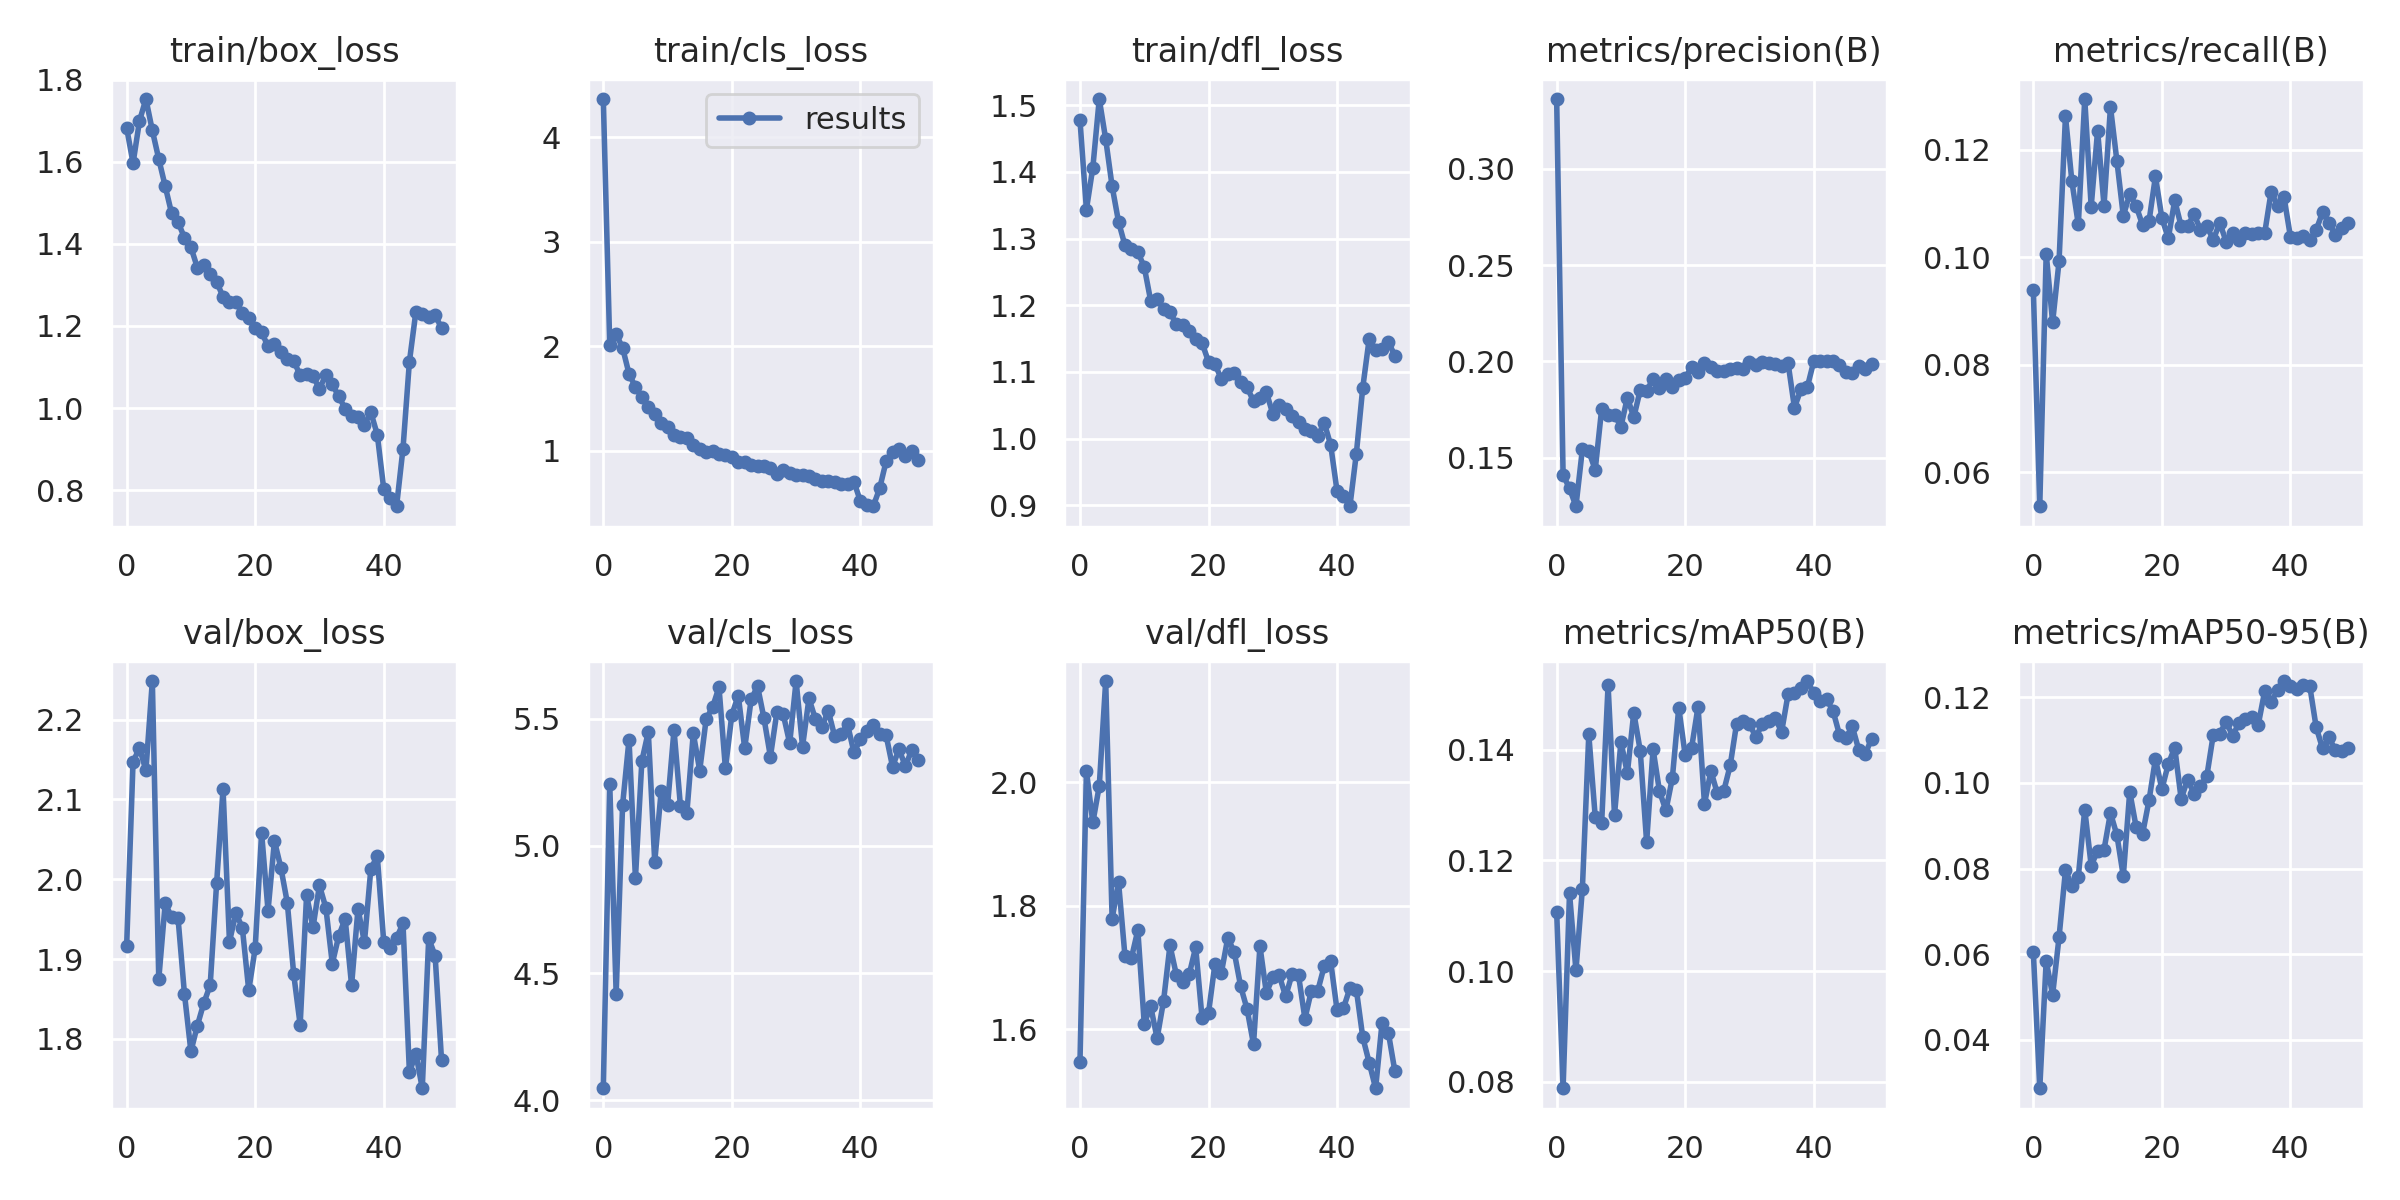

Data behind this chart, as committed beside it:
epoch, train/box_loss, train/cls_loss, train/dfl_loss, metrics/precision(B), metrics/recall(B), metrics/mAP50(B), metrics/mAP50-95(B), val/box_loss, val/cls_loss, val/dfl_loss, lr/pg0, lr/pg1, lr/pg2
0, 1.683, 4.365, 1.477, 0.3362, 0.09393, 0.1108, 0.06047, 1.916, 4.048, 1.548, 0.07004, 0.003328, 0.003328
1, 1.597, 2.011, 1.344, 0.141, 0.05367, 0.07881, 0.02867, 2.147, 5.244, 2.018, 0.03991, 0.00653, 0.00653
2, 1.7, 2.115, 1.407, 0.1341, 0.1006, 0.1141, 0.0584, 2.164, 4.42, 1.935, 0.009648, 0.009599, 0.009599
3, 1.753, 1.985, 1.509, 0.1248, 0.08786, 0.1001, 0.0505, 2.136, 5.161, 1.994, 0.009406, 0.009406, 0.009406
4, 1.677, 1.736, 1.449, 0.1543, 0.0992, 0.1148, 0.06395, 2.248, 5.417, 2.164, 0.009406, 0.009406, 0.009406
5, 1.607, 1.609, 1.378, 0.1533, 0.1262, 0.1428, 0.07958, 1.875, 4.873, 1.779, 0.009208, 0.009208, 0.009208
6, 1.541, 1.51, 1.325, 0.1437, 0.1141, 0.1279, 0.07598, 1.97, 5.334, 1.838, 0.00901, 0.00901, 0.00901
7, 1.475, 1.415, 1.29, 0.1752, 0.1061, 0.1268, 0.07813, 1.952, 5.448, 1.718, 0.008812, 0.008812, 0.008812
8, 1.453, 1.347, 1.285, 0.1721, 0.1294, 0.1517, 0.09379, 1.951, 4.938, 1.715, 0.008614, 0.008614, 0.008614
9, 1.415, 1.265, 1.28, 0.1723, 0.1094, 0.1282, 0.08071, 1.856, 5.214, 1.76, 0.008416, 0.008416, 0.008416
10, 1.392, 1.226, 1.257, 0.1661, 0.1235, 0.1415, 0.08409, 1.784, 5.16, 1.609, 0.008218, 0.008218, 0.008218
11, 1.343, 1.152, 1.207, 0.1812, 0.1096, 0.1358, 0.08441, 1.817, 5.456, 1.637, 0.00802, 0.00802, 0.00802
12, 1.348, 1.135, 1.21, 0.171, 0.1279, 0.1467, 0.09301, 1.845, 5.157, 1.586, 0.007822, 0.007822, 0.007822
13, 1.327, 1.124, 1.194, 0.185, 0.1179, 0.1399, 0.08783, 1.867, 5.13, 1.646, 0.007624, 0.007624, 0.007624
14, 1.308, 1.052, 1.19, 0.1848, 0.1077, 0.1233, 0.07824, 1.995, 5.442, 1.736, 0.007426, 0.007426, 0.007426
15, 1.271, 1.021, 1.171, 0.1907, 0.1117, 0.1401, 0.09798, 2.113, 5.296, 1.688, 0.007228, 0.007228, 0.007228
16, 1.258, 0.9889, 1.17, 0.1864, 0.1095, 0.1325, 0.08965, 1.922, 5.498, 1.677, 0.00703, 0.00703, 0.00703
17, 1.258, 0.9949, 1.161, 0.1908, 0.1059, 0.129, 0.08813, 1.958, 5.545, 1.689, 0.006832, 0.006832, 0.006832
18, 1.231, 0.9671, 1.149, 0.1866, 0.1067, 0.1349, 0.09594, 1.939, 5.623, 1.733, 0.006634, 0.006634, 0.006634
19, 1.22, 0.9553, 1.143, 0.1905, 0.115, 0.1476, 0.1056, 1.861, 5.304, 1.618, 0.006436, 0.006436, 0.006436
20, 1.194, 0.9423, 1.115, 0.1915, 0.1073, 0.139, 0.09854, 1.913, 5.515, 1.627, 0.006238, 0.006238, 0.006238
21, 1.185, 0.8873, 1.112, 0.1969, 0.1035, 0.1404, 0.1044, 2.058, 5.59, 1.706, 0.00604, 0.00604, 0.00604
22, 1.15, 0.8902, 1.089, 0.1943, 0.1105, 0.1478, 0.1083, 1.961, 5.384, 1.692, 0.005842, 0.005842, 0.005842
23, 1.155, 0.8621, 1.097, 0.1991, 0.1057, 0.1302, 0.09626, 2.048, 5.575, 1.748, 0.005644, 0.005644, 0.005644
24, 1.137, 0.8572, 1.098, 0.1971, 0.1057, 0.1361, 0.1008, 2.014, 5.627, 1.725, 0.005446, 0.005446, 0.005446
25, 1.12, 0.8541, 1.085, 0.1952, 0.108, 0.1321, 0.09751, 1.971, 5.501, 1.67, 0.005248, 0.005248, 0.005248
26, 1.115, 0.8332, 1.077, 0.1953, 0.1051, 0.1326, 0.09929, 1.881, 5.351, 1.633, 0.00505, 0.00505, 0.00505
27, 1.079, 0.7785, 1.056, 0.1962, 0.1057, 0.1372, 0.1017, 1.818, 5.524, 1.576, 0.004852, 0.004852, 0.004852
28, 1.083, 0.8136, 1.061, 0.1966, 0.1032, 0.1447, 0.1113, 1.98, 5.516, 1.735, 0.004654, 0.004654, 0.004654
29, 1.077, 0.7856, 1.07, 0.1961, 0.1064, 0.1451, 0.1115, 1.94, 5.404, 1.659, 0.004456, 0.004456, 0.004456
30, 1.048, 0.7689, 1.037, 0.1998, 0.1029, 0.1447, 0.1143, 1.992, 5.647, 1.684, 0.004258, 0.004258, 0.004258
31, 1.08, 0.7706, 1.05, 0.1981, 0.1045, 0.1423, 0.111, 1.964, 5.39, 1.688, 0.00406, 0.00406, 0.00406
32, 1.058, 0.759, 1.044, 0.1999, 0.1032, 0.1447, 0.114, 1.894, 5.579, 1.653, 0.003862, 0.003862, 0.003862
33, 1.029, 0.7324, 1.034, 0.1994, 0.1045, 0.1452, 0.115, 1.929, 5.498, 1.69, 0.003664, 0.003664, 0.003664
34, 0.9982, 0.7108, 1.025, 0.1988, 0.1043, 0.1457, 0.1154, 1.951, 5.466, 1.688, 0.003466, 0.003466, 0.003466
35, 0.9813, 0.7089, 1.014, 0.1976, 0.1045, 0.1432, 0.1136, 1.867, 5.532, 1.617, 0.003268, 0.003268, 0.003268
36, 0.9772, 0.6958, 1.012, 0.1993, 0.1045, 0.15, 0.1215, 1.963, 5.43, 1.663, 0.00307, 0.00307, 0.00307
37, 0.9589, 0.6803, 1.004, 0.1759, 0.1121, 0.1503, 0.119, 1.921, 5.44, 1.663, 0.002872, 0.002872, 0.002872
38, 0.9895, 0.679, 1.024, 0.1854, 0.1096, 0.1512, 0.1216, 2.013, 5.477, 1.702, 0.002674, 0.002674, 0.002674
39, 0.9353, 0.7022, 0.9908, 0.1866, 0.1112, 0.1524, 0.1238, 2.029, 5.367, 1.71, 0.002476, 0.002476, 0.002476
40, 0.8034, 0.5177, 0.9214, 0.2, 0.1038, 0.1502, 0.1226, 1.922, 5.418, 1.631, 0.002278, 0.002278, 0.002278
41, 0.7799, 0.4762, 0.9139, 0.2, 0.1036, 0.1489, 0.1219, 1.913, 5.451, 1.635, 0.00208, 0.00208, 0.00208
42, 0.7605, 0.4684, 0.8986, 0.2, 0.104, 0.1491, 0.1229, 1.926, 5.475, 1.667, 0.001882, 0.001882, 0.001882
43, 0.9011, 0.6398, 0.9776, 0.2, 0.1031, 0.147, 0.1228, 1.945, 5.439, 1.664, 0.001684, 0.001684, 0.001684
44, 1.113, 0.8978, 1.077, 0.1982, 0.105, 0.1427, 0.1131, 1.758, 5.434, 1.587, 0.01, 0.01, 0.01
45, 1.234, 0.986, 1.15, 0.1946, 0.1083, 0.1422, 0.1081, 1.782, 5.311, 1.546, 0.01, 0.01, 0.01
46, 1.228, 1.013, 1.133, 0.1942, 0.1064, 0.1442, 0.1107, 1.738, 5.379, 1.505, 0.009802, 0.009802, 0.009802
47, 1.223, 0.9451, 1.135, 0.1974, 0.1042, 0.14, 0.1076, 1.926, 5.314, 1.611, 0.009604, 0.009604, 0.009604
48, 1.226, 0.9949, 1.145, 0.1961, 0.1054, 0.1392, 0.1076, 1.904, 5.376, 1.593, 0.009406, 0.009406, 0.009406
49, 1.195, 0.9068, 1.124, 0.1986, 0.1064, 0.142, 0.1081, 1.773, 5.336, 1.532, 0.009208, 0.009208, 0.009208
